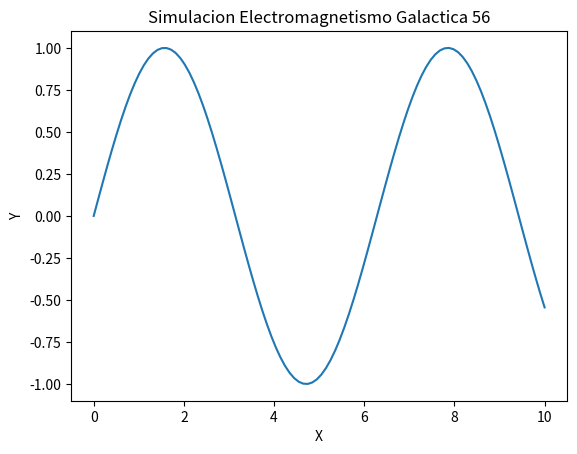

Recreate this plot in Python.
import numpy as np
import matplotlib.pyplot as plt

def run_simulation():
    x = np.linspace(0, 10, 100)
    y = np.sin(x)
    plt.plot(x, y)
    plt.title('Simulacion Electromagnetismo Galactica 56')
    plt.xlabel('X')
    plt.ylabel('Y')
    print('Simulation 56 ran.')

if __name__ == '__main__':
    run_simulation()
